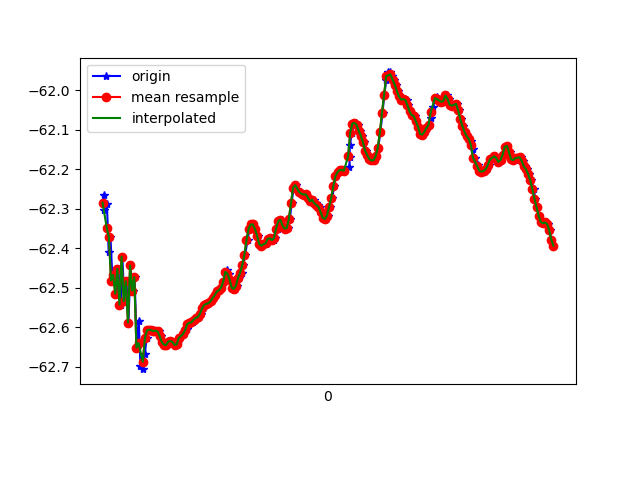

Source data for this figure (header and first rows):
1618191339392, 887002333181884, -62.26507, 17.485125, 86.99663
1618191339395, 887002352412654, -62.3, 17.68, 87.89
1618191339421, 887002371643424, -62.29, 17.65, 87.7
1618191339438, 887002390874194, -62.41, 17.74, 87.54
1618191339455, 887002410104964, -62.37, 17.73, 87.81
1618191339474, 887002429335734, -62.48, 17.79, 87.05
1618191339491, 887002448566504, -62.47, 17.83, 87.62
1618191339511, 887002467797274, -62.52, 17.8, 86.75
1618191339529, 887002487028044, -62.45, 17.8, 87.32
1618191339551, 887002506258814, -62.54, 17.77, 86.28
1618191339567, 887002525489584, -62.42, 17.78, 86.8
1618191339586, 887002544720354, -62.53, 17.77, 85.75
1618191339606, 887002563951124, -62.48, 17.79, 86.43
1618191339625, 887002583181894, -62.59, 17.78, 85.45
1618191339643, 887002602412664, -62.44, 17.76, 85.92
1618191339663, 887002621643434, -62.51, 17.74, 85.04
1618191339683, 887002640874204, -62.47, 17.77, 85.52
1618191339703, 887002660104974, -62.65, 17.85, 84.75
1618191339722, 887002679335744, -62.58, 17.78, 85.05
1618191339738, 887002698566514, -62.7, 17.81, 84.71
1618191339762, 887002717797284, -62.71, 17.82, 84.74
1618191339779, 887002737028054, -62.67, 17.82, 84.87
1618191339796, 887002756258824, -62.63, 17.82, 84.95
1618191339814, 887002775489594, -62.61, 17.82, 85
1618191339834, 887002794720364, -62.61, 17.82, 85.04
1618191339855, 887002813951134, -62.61, 17.84, 85.08
1618191339872, 887002833181904, -62.61, 17.86, 85.11
1618191339891, 887002852412674, -62.61, 17.89, 85.14
1618191339910, 887002871643444, -62.61, 17.91, 85.17
1618191339934, 887002890874214, -62.62, 17.93, 85.2
1618191339948, 887002910104984, -62.64, 17.95, 85.23
1618191339967, 887002929335754, -62.64, 17.97, 85.26
1618191339986, 887002948566524, -62.65, 17.99, 85.29
1618191340008, 887002967797294, -62.64, 18, 85.31
1618191340024, 887002987028064, -62.64, 18, 85.34
1618191340043, 887003006258834, -62.64, 18, 85.37
1618191340063, 887003025489604, -62.65, 17.99, 85.41
1618191340086, 887003044720374, -62.64, 18, 85.45
1618191340100, 887003063951144, -62.63, 18, 85.5
1618191340119, 887003083181914, -62.62, 18, 85.54
1618191340141, 887003102412684, -62.62, 18, 85.58
1618191340161, 887003121643454, -62.61, 18.01, 85.62
1618191340176, 887003140874224, -62.61, 18.02, 85.66
1618191340195, 887003160104994, -62.59, 18.02, 85.7
1618191340215, 887003179335764, -62.59, 18.03, 85.75
1618191340238, 887003198566534, -62.59, 18.04, 85.8
1618191340253, 887003217797304, -62.58, 18.06, 85.83
1618191340272, 887003237028074, -62.58, 18.07, 85.87
1618191340291, 887003256258844, -62.57, 18.09, 85.9
1618191340313, 887003275489614, -62.57, 18.11, 85.93
1618191340329, 887003294850111, -62.55, 18.12, 85.96
1618191340348, 887003314080881, -62.54, 18.14, 85.98
1618191340368, 887003333311651, -62.54, 18.14, 86
1618191340388, 887003352542421, -62.54, 18.15, 86.03
1618191340405, 887003371773191, -62.53, 18.16, 86.06
1618191340424, 887003391003961, -62.53, 18.17, 86.08
1618191340445, 887003410234731, -62.52, 18.18, 86.11
1618191340466, 887003429465501, -62.51, 18.18, 86.14
1618191340481, 887003448696271, -62.51, 18.18, 86.17
1618191340500, 887003467927041, -62.5, 18.19, 86.21
1618191340520, 887003487157811, -62.48, 18.19, 86.25
... 162 more rows
